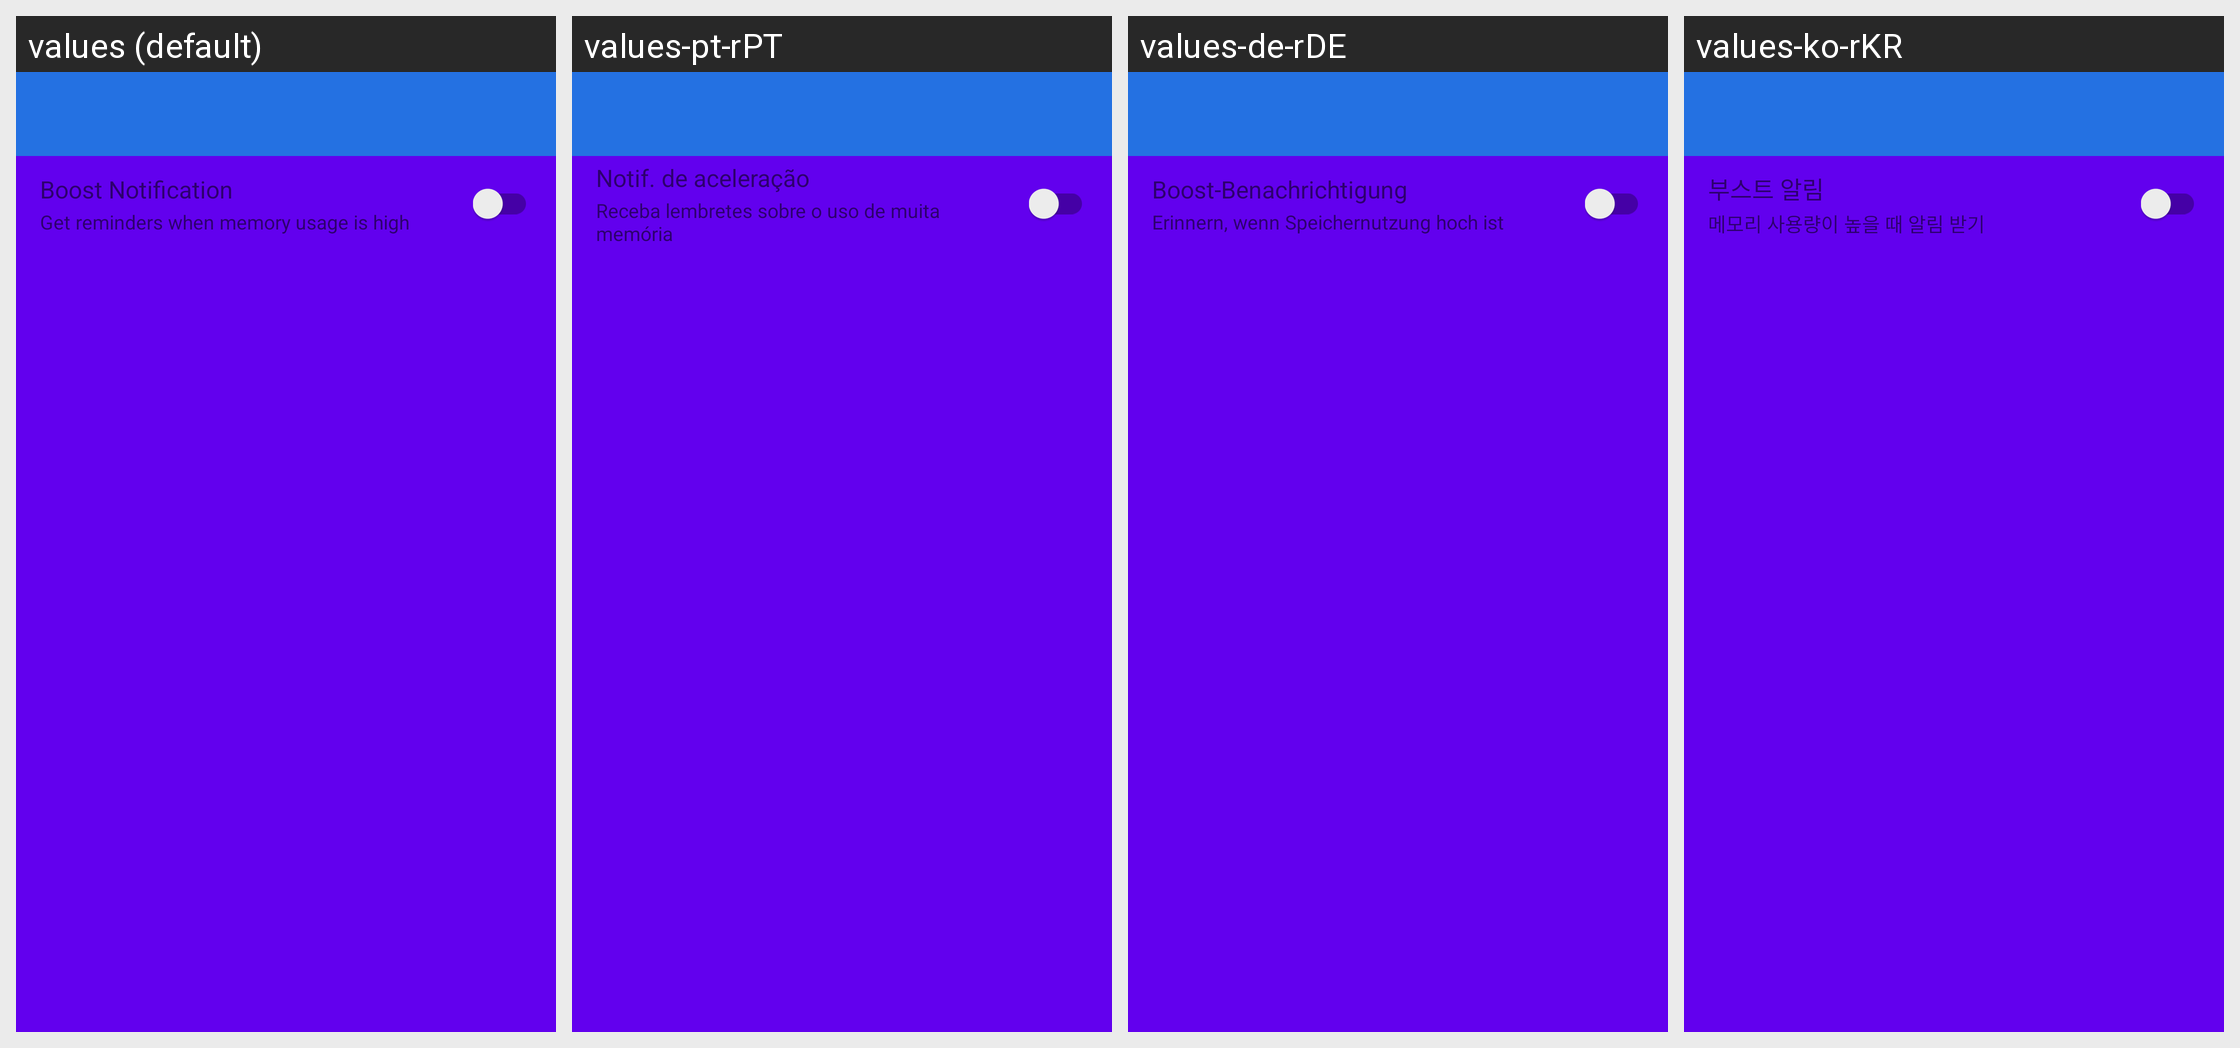

The Android screen above is rendered under several locales of the same app. Produce the string resources it draws, with the default and per-locale values.
Android screen res/layout/activity_notification_settings.xml rendered under 4 locales, left to right: values (default), values-pt-rPT, values-de-rDE, values-ko-rKR. Device: Nexus 5 (rendered at 1080×1920; each locale shown at half size, 540×960, under a caption strip naming it); theme AppLightStatusBarTheme.
Other locales in the repository, not shown: values-ar, values-ar-rAR, values-de, values-es, values-es-rES, values-fr, values-fr-rFR, values-hi, values-hi-rIN, values-in, values-in-rID, values-it, values-it-rIT, values-ja, values-ja-rJP, values-ko, values-nl, values-nl-rNL, values-pt, values-ru, values-ru-rRU, values-th, values-th-rTH, values-tr, values-tr-rTR, values-vi, values-vi-rVN, values-vn-rVN, values-zh, values-zh-rCN, values-zh-rSG, values-zh-rTW.
Strings drawn on this screen, with the default value and each locale's value (text and hints the layout hard-codes, and strings that could not be matched under every locale, appear in the picture but are not listed):

settings_notification_boost
  values: Boost Notification
  values-pt-rPT: Notif. de aceleração
  values-de-rDE: Boost-Benachrichtigung
  values-ko-rKR: 부스트 알림

settings_notification_boost_sub
  values: Get reminders when memory usage is high
  values-pt-rPT: Receba lembretes sobre o uso de muita memória
  values-de-rDE: Erinnern, wenn Speichernutzung hoch ist
  values-ko-rKR: 메모리 사용량이 높을 때 알림 받기
